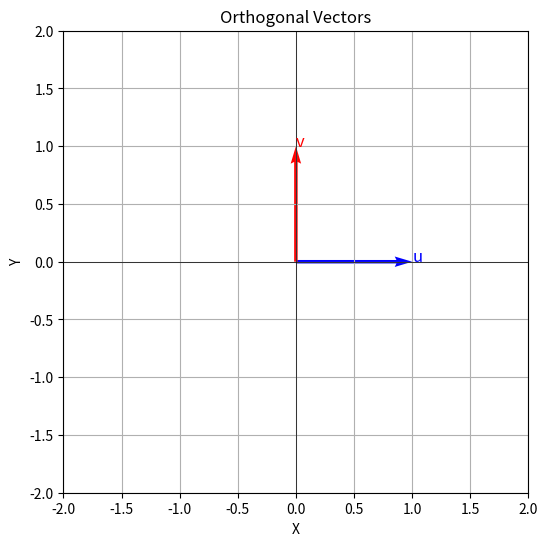

Here is the Python script that generated this plot:
import numpy as np
import matplotlib.pyplot as plt

# Define two vectors
u = np.array([1, 0])
v = np.array([0, 1])

# Compute dot product
dot_product = np.dot(u, v)

# Print results
print("Vector u:", u)
print("Vector v:", v)
print("Dot product u · v:", dot_product)
print("Orthogonal?", np.isclose(dot_product, 0, atol=1e-10))


# Visualize vectors
def plot_2d_vectors(vectors, labels, colors, title):
    plt.figure(figsize=(6, 6))
    origin = np.zeros(2)
    for vec, label, color in zip(vectors, labels, colors):
        plt.quiver(*origin, *vec, color=color, scale=1, scale_units="xy", angles="xy")
        plt.text(vec[0], vec[1], label, color=color, fontsize=12)
    plt.grid(True)
    plt.xlim(-2, 2)
    plt.ylim(-2, 2)
    plt.axhline(0, color="black", linewidth=0.5)
    plt.axvline(0, color="black", linewidth=0.5)
    plt.xlabel("X")
    plt.ylabel("Y")
    plt.title(title)
    plt.show()


plot_2d_vectors([u, v], ["u", "v"], ["blue", "red"], "Orthogonal Vectors")
